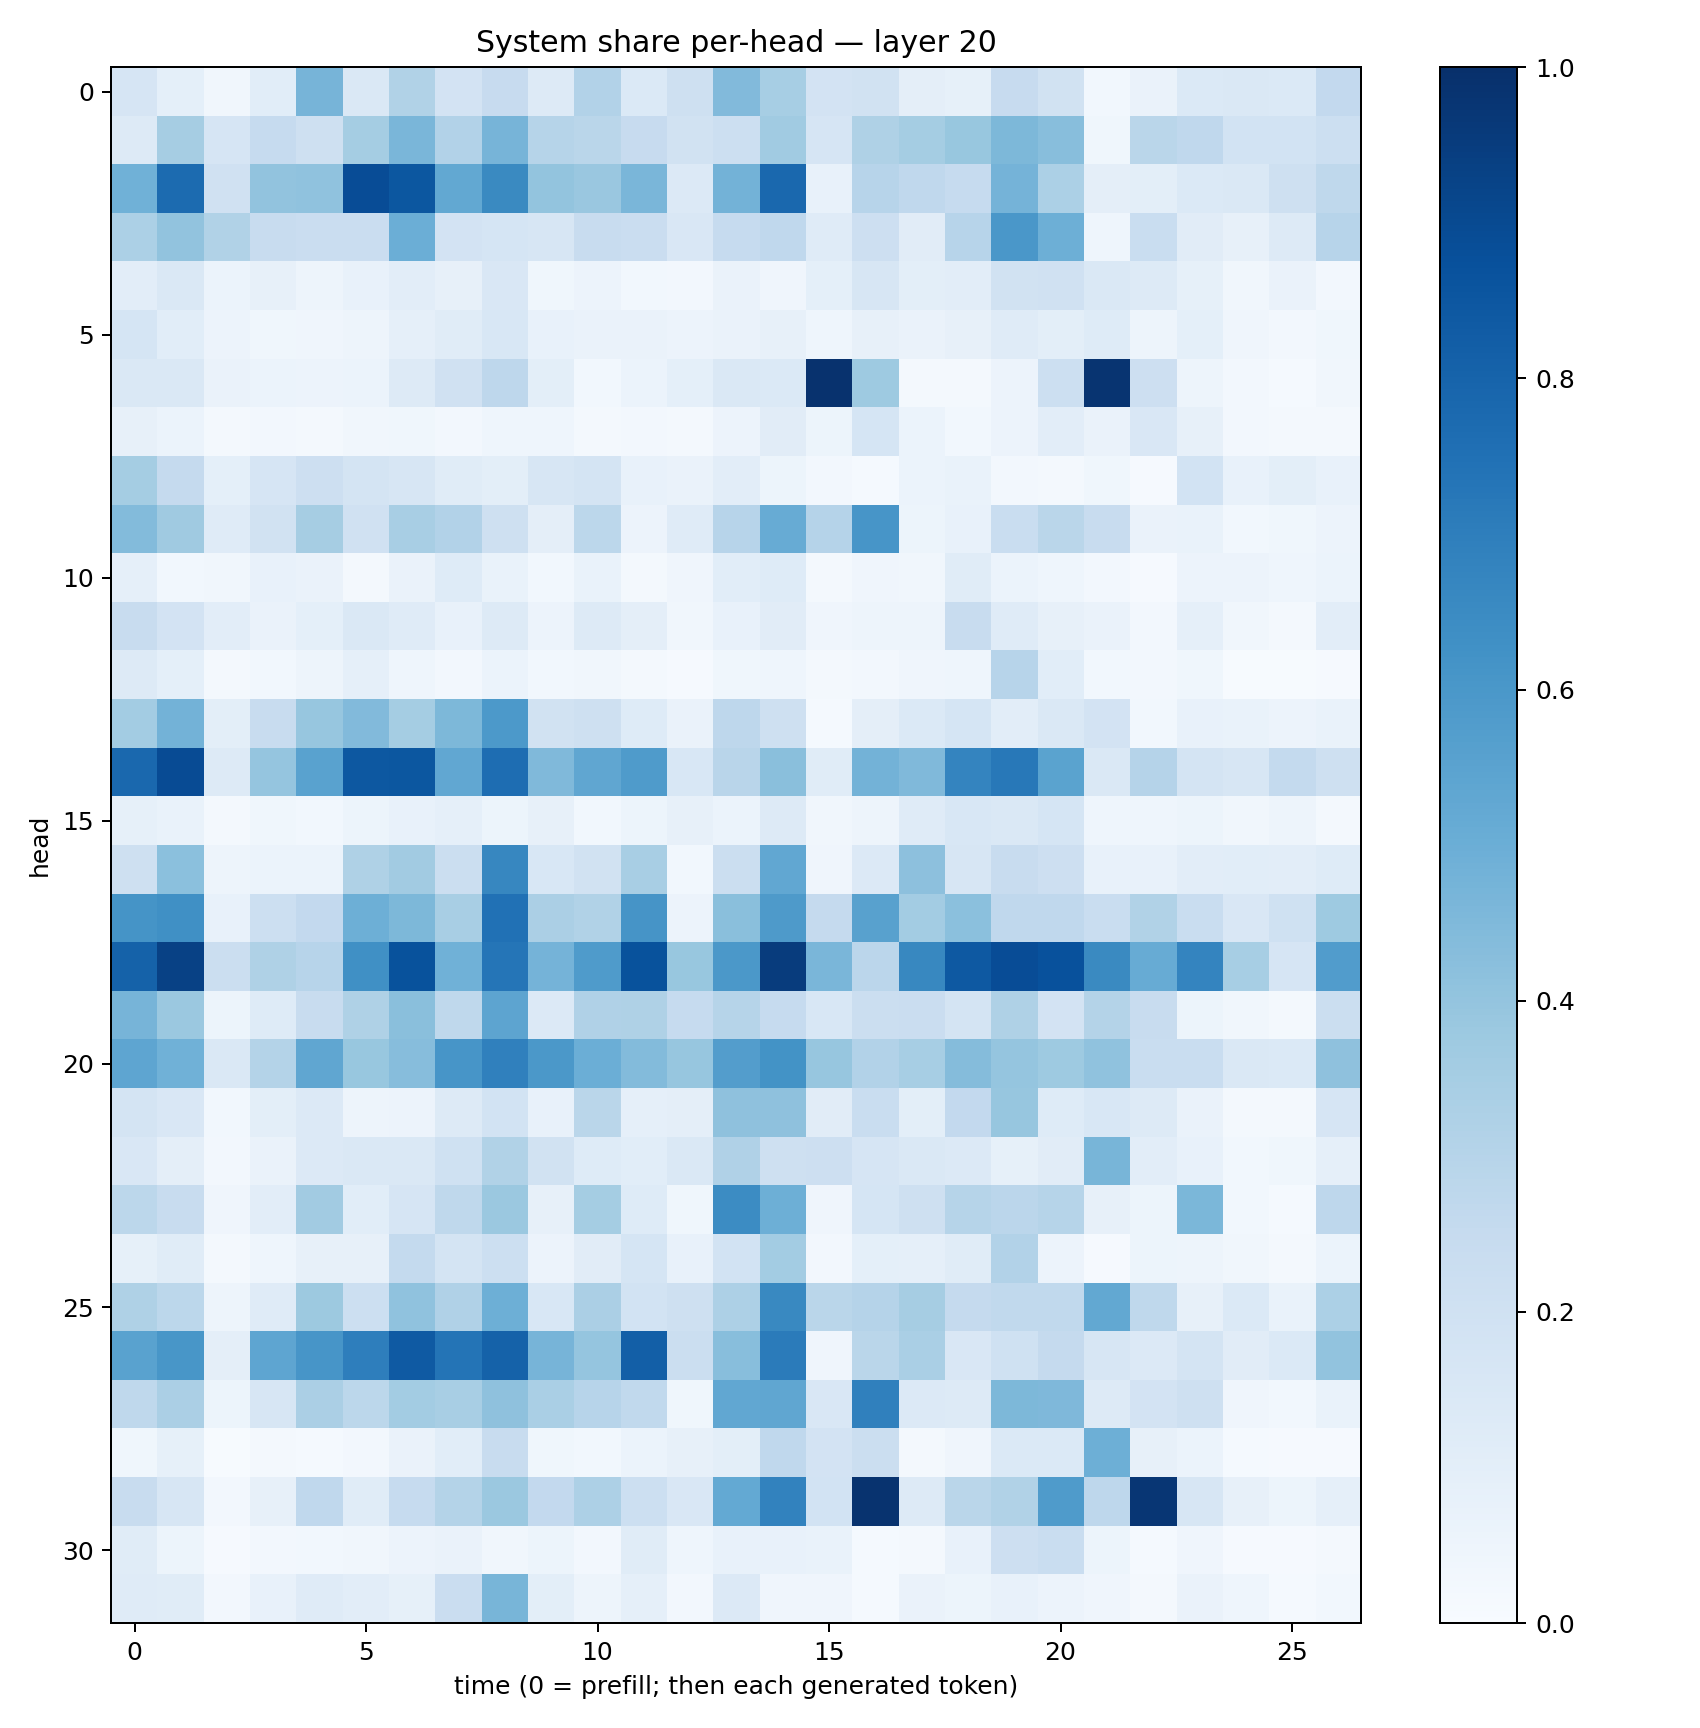

The table this chart was drawn from, first rows:
0.16540273, 0.09076167, 0.033140924, 0.1071385, 0.46951523, 0.14103162, 0.31504166, 0.18084864, 0.24456428, 0.13033617, 0.31164208, 0.13778958, 0.20847636, 0.44328406, 0.34739864, 0.18040317, 0.18773706, 0.09478663, 0.082216404, 0.24536486, 0.18990871, 0.030860782, 0.06310058, 0.13814817
0.1279, 0.3497, 0.165, 0.2461, 0.2044, 0.3541, 0.4628, 0.3094, 0.4712, 0.299, 0.287, 0.2433, 0.1918, 0.2148, 0.3662, 0.1648, 0.3226, 0.3529, 0.3868, 0.4564, 0.4258, 0.03853, 0.288, 0.2693
0.4872, 0.7703, 0.1982, 0.4025, 0.4092, 0.8881, 0.8512, 0.5238, 0.6537, 0.4013, 0.385, 0.4624, 0.133, 0.4767, 0.7824, 0.07694, 0.2945, 0.2663, 0.2467, 0.4728, 0.3285, 0.09413, 0.1005, 0.1403
0.3292, 0.4054, 0.315, 0.2413, 0.2302, 0.2297, 0.4973, 0.1807, 0.169, 0.1591, 0.2355, 0.2271, 0.1508, 0.2464, 0.2668, 0.1189, 0.211, 0.11, 0.2932, 0.5992, 0.4941, 0.04493, 0.2308, 0.1111
0.1023, 0.1474, 0.05991, 0.08059, 0.04817, 0.07499, 0.1021, 0.07981, 0.1516, 0.03731, 0.05685, 0.0306, 0.02704, 0.06458, 0.04267, 0.09329, 0.1586, 0.1009, 0.1038, 0.1951, 0.1954, 0.1483, 0.127, 0.08253
0.168, 0.1075, 0.05684, 0.03766, 0.04138, 0.04708, 0.08969, 0.1168, 0.1559, 0.07534, 0.06539, 0.06566, 0.05512, 0.06331, 0.07827, 0.04621, 0.07906, 0.06584, 0.07916, 0.1179, 0.1008, 0.1212, 0.04906, 0.0937
0.144, 0.1436, 0.06539, 0.05867, 0.05809, 0.06186, 0.1269, 0.1974, 0.2744, 0.09769, 0.02912, 0.06085, 0.09176, 0.1465, 0.137, 0.9906, 0.3726, 0.01644, 0.0171, 0.05805, 0.2165, 0.983, 0.2125, 0.05059
0.07927, 0.05925, 0.0173, 0.02413, 0.01669, 0.03291, 0.03714, 0.0248, 0.04641, 0.04547, 0.0218, 0.02631, 0.01902, 0.05649, 0.1131, 0.05398, 0.1717, 0.05895, 0.03053, 0.05769, 0.1036, 0.06371, 0.15, 0.08162
0.3516, 0.2538, 0.0913, 0.1666, 0.212, 0.1733, 0.1616, 0.1137, 0.09826, 0.1584, 0.1779, 0.07581, 0.06452, 0.1041, 0.05112, 0.02578, 0.01455, 0.05981, 0.06694, 0.02447, 0.01693, 0.03599, 0.0094, 0.1865
0.4378, 0.3697, 0.118, 0.1897, 0.3494, 0.1981, 0.3435, 0.3123, 0.2057, 0.09718, 0.2802, 0.0561, 0.1192, 0.2962, 0.5093, 0.3042, 0.6076, 0.05433, 0.07795, 0.2312, 0.2856, 0.2416, 0.06374, 0.06863
0.08762, 0.03058, 0.03359, 0.07228, 0.06508, 0.01939, 0.06601, 0.1226, 0.068, 0.02855, 0.06707, 0.01754, 0.04178, 0.1085, 0.1237, 0.02271, 0.0401, 0.03159, 0.1171, 0.06235, 0.04385, 0.02672, 0.01163, 0.05553
0.2351, 0.1809, 0.1025, 0.06394, 0.09226, 0.1458, 0.1179, 0.0724, 0.1302, 0.05522, 0.1282, 0.09611, 0.03136, 0.07521, 0.1112, 0.04224, 0.05034, 0.04869, 0.2386, 0.118, 0.0783, 0.06376, 0.02608, 0.08945
0.1294, 0.0923, 0.01838, 0.02908, 0.04751, 0.08647, 0.04307, 0.02678, 0.06111, 0.0282, 0.03182, 0.01758, 0.01167, 0.03641, 0.04448, 0.0205, 0.02732, 0.04276, 0.04531, 0.2939, 0.1079, 0.03037, 0.02585, 0.0389
0.3585, 0.4778, 0.09943, 0.2389, 0.3945, 0.4424, 0.3543, 0.4552, 0.5901, 0.1948, 0.2096, 0.1228, 0.06462, 0.2764, 0.2031, 0.01365, 0.09525, 0.137, 0.168, 0.105, 0.1445, 0.1806, 0.03086, 0.07461
0.7842, 0.8925, 0.1326, 0.3951, 0.5514, 0.8446, 0.8494, 0.5304, 0.7648, 0.4458, 0.5344, 0.583, 0.1553, 0.2909, 0.4244, 0.1159, 0.4799, 0.4491, 0.6729, 0.7218, 0.5494, 0.1475, 0.3034, 0.1751
0.08415, 0.06707, 0.01712, 0.03525, 0.02815, 0.05191, 0.07716, 0.08898, 0.05338, 0.08142, 0.0291, 0.05456, 0.08069, 0.05926, 0.1302, 0.03168, 0.04774, 0.1182, 0.1538, 0.143, 0.1709, 0.04364, 0.04513, 0.05194
0.2106, 0.4211, 0.04905, 0.0622, 0.06188, 0.3233, 0.3608, 0.2243, 0.666, 0.1553, 0.1922, 0.3414, 0.02947, 0.2213, 0.5285, 0.04273, 0.1366, 0.4155, 0.1586, 0.2348, 0.2115, 0.07532, 0.0716, 0.1033
0.6141, 0.63, 0.07177, 0.2171, 0.2584, 0.4952, 0.454, 0.3403, 0.7484, 0.3338, 0.3133, 0.6132, 0.05585, 0.422, 0.5897, 0.2501, 0.5551, 0.3593, 0.4209, 0.2686, 0.2672, 0.232, 0.3139, 0.2308
0.8055, 0.9322, 0.2246, 0.3213, 0.2941, 0.631, 0.8703, 0.4865, 0.7335, 0.4741, 0.5832, 0.8709, 0.3886, 0.5962, 0.9514, 0.4638, 0.2815, 0.6635, 0.8409, 0.8905, 0.8738, 0.6528, 0.511, 0.6741
0.4726, 0.3805, 0.05272, 0.123, 0.2398, 0.3228, 0.4221, 0.2734, 0.5399, 0.136, 0.3202, 0.3207, 0.2494, 0.2975, 0.2475, 0.1532, 0.22, 0.2267, 0.1781, 0.3218, 0.1833, 0.3062, 0.2394, 0.05204
0.5372, 0.4865, 0.1415, 0.3079, 0.5329, 0.3881, 0.4323, 0.6072, 0.6896, 0.5963, 0.4984, 0.4377, 0.3906, 0.5729, 0.6198, 0.3921, 0.3107, 0.3459, 0.4375, 0.3972, 0.3742, 0.41, 0.2316, 0.2311
0.1777, 0.1509, 0.02949, 0.09837, 0.1364, 0.04777, 0.05625, 0.1286, 0.1848, 0.07406, 0.2874, 0.08748, 0.09508, 0.4117, 0.4121, 0.1111, 0.2327, 0.09862, 0.2578, 0.3937, 0.1225, 0.1547, 0.1306, 0.06424
0.1515, 0.09469, 0.02612, 0.06637, 0.1358, 0.1434, 0.1458, 0.2001, 0.3154, 0.1926, 0.122, 0.107, 0.1426, 0.3177, 0.2047, 0.2134, 0.1666, 0.1417, 0.1367, 0.08532, 0.1106, 0.4686, 0.1042, 0.07041
0.2789, 0.2405, 0.03916, 0.1022, 0.3631, 0.107, 0.1674, 0.2697, 0.3795, 0.08093, 0.3549, 0.1222, 0.03856, 0.648, 0.4942, 0.03955, 0.1711, 0.2052, 0.297, 0.2823, 0.3007, 0.08133, 0.05275, 0.4576
0.08393, 0.1136, 0.01845, 0.04489, 0.07815, 0.07848, 0.2552, 0.1784, 0.217, 0.05532, 0.1119, 0.1704, 0.07742, 0.1863, 0.3572, 0.02504, 0.09137, 0.086, 0.1149, 0.3111, 0.05789, 0.009421, 0.05146, 0.04841
0.3235, 0.2807, 0.05011, 0.1198, 0.3757, 0.2169, 0.4071, 0.3165, 0.4929, 0.1544, 0.3344, 0.1859, 0.205, 0.3249, 0.6591, 0.2876, 0.3013, 0.3494, 0.2536, 0.2628, 0.2655, 0.5262, 0.2703, 0.07918
0.5523, 0.6021, 0.09632, 0.5372, 0.609, 0.6955, 0.8375, 0.7369, 0.8067, 0.4725, 0.3954, 0.8189, 0.2217, 0.429, 0.7097, 0.04125, 0.2884, 0.3363, 0.1498, 0.2005, 0.2521, 0.1585, 0.1338, 0.1777
0.2719, 0.3339, 0.05219, 0.1578, 0.3325, 0.2811, 0.3583, 0.3402, 0.4125, 0.3397, 0.2964, 0.2629, 0.03645, 0.5297, 0.5325, 0.1497, 0.6892, 0.1364, 0.1298, 0.4556, 0.453, 0.1303, 0.1831, 0.2079
0.03684, 0.0826, 0.005316, 0.01948, 0.01214, 0.02683, 0.06633, 0.1089, 0.2381, 0.03668, 0.02999, 0.06133, 0.08093, 0.09785, 0.2693, 0.18, 0.2201, 0.02096, 0.0393, 0.1406, 0.1392, 0.4926, 0.079, 0.05965
0.2399, 0.1634, 0.02359, 0.0783, 0.2692, 0.1163, 0.2492, 0.3054, 0.3792, 0.2596, 0.3247, 0.2159, 0.1492, 0.5196, 0.6823, 0.1866, 0.9866, 0.131, 0.2872, 0.3126, 0.5834, 0.2758, 0.9746, 0.1625
0.116, 0.05313, 0.01054, 0.02696, 0.02953, 0.03288, 0.05579, 0.06444, 0.03436, 0.05385, 0.02575, 0.1142, 0.0465, 0.0735, 0.07469, 0.06921, 0.01384, 0.02332, 0.07434, 0.2123, 0.2308, 0.05389, 0.01512, 0.0399
0.1179, 0.1148, 0.02436, 0.07645, 0.1189, 0.1016, 0.08208, 0.228, 0.4678, 0.1001, 0.05, 0.08701, 0.02671, 0.1364, 0.04093, 0.0403, 0.01543, 0.06568, 0.05438, 0.07507, 0.05755, 0.04023, 0.02278, 0.06457
